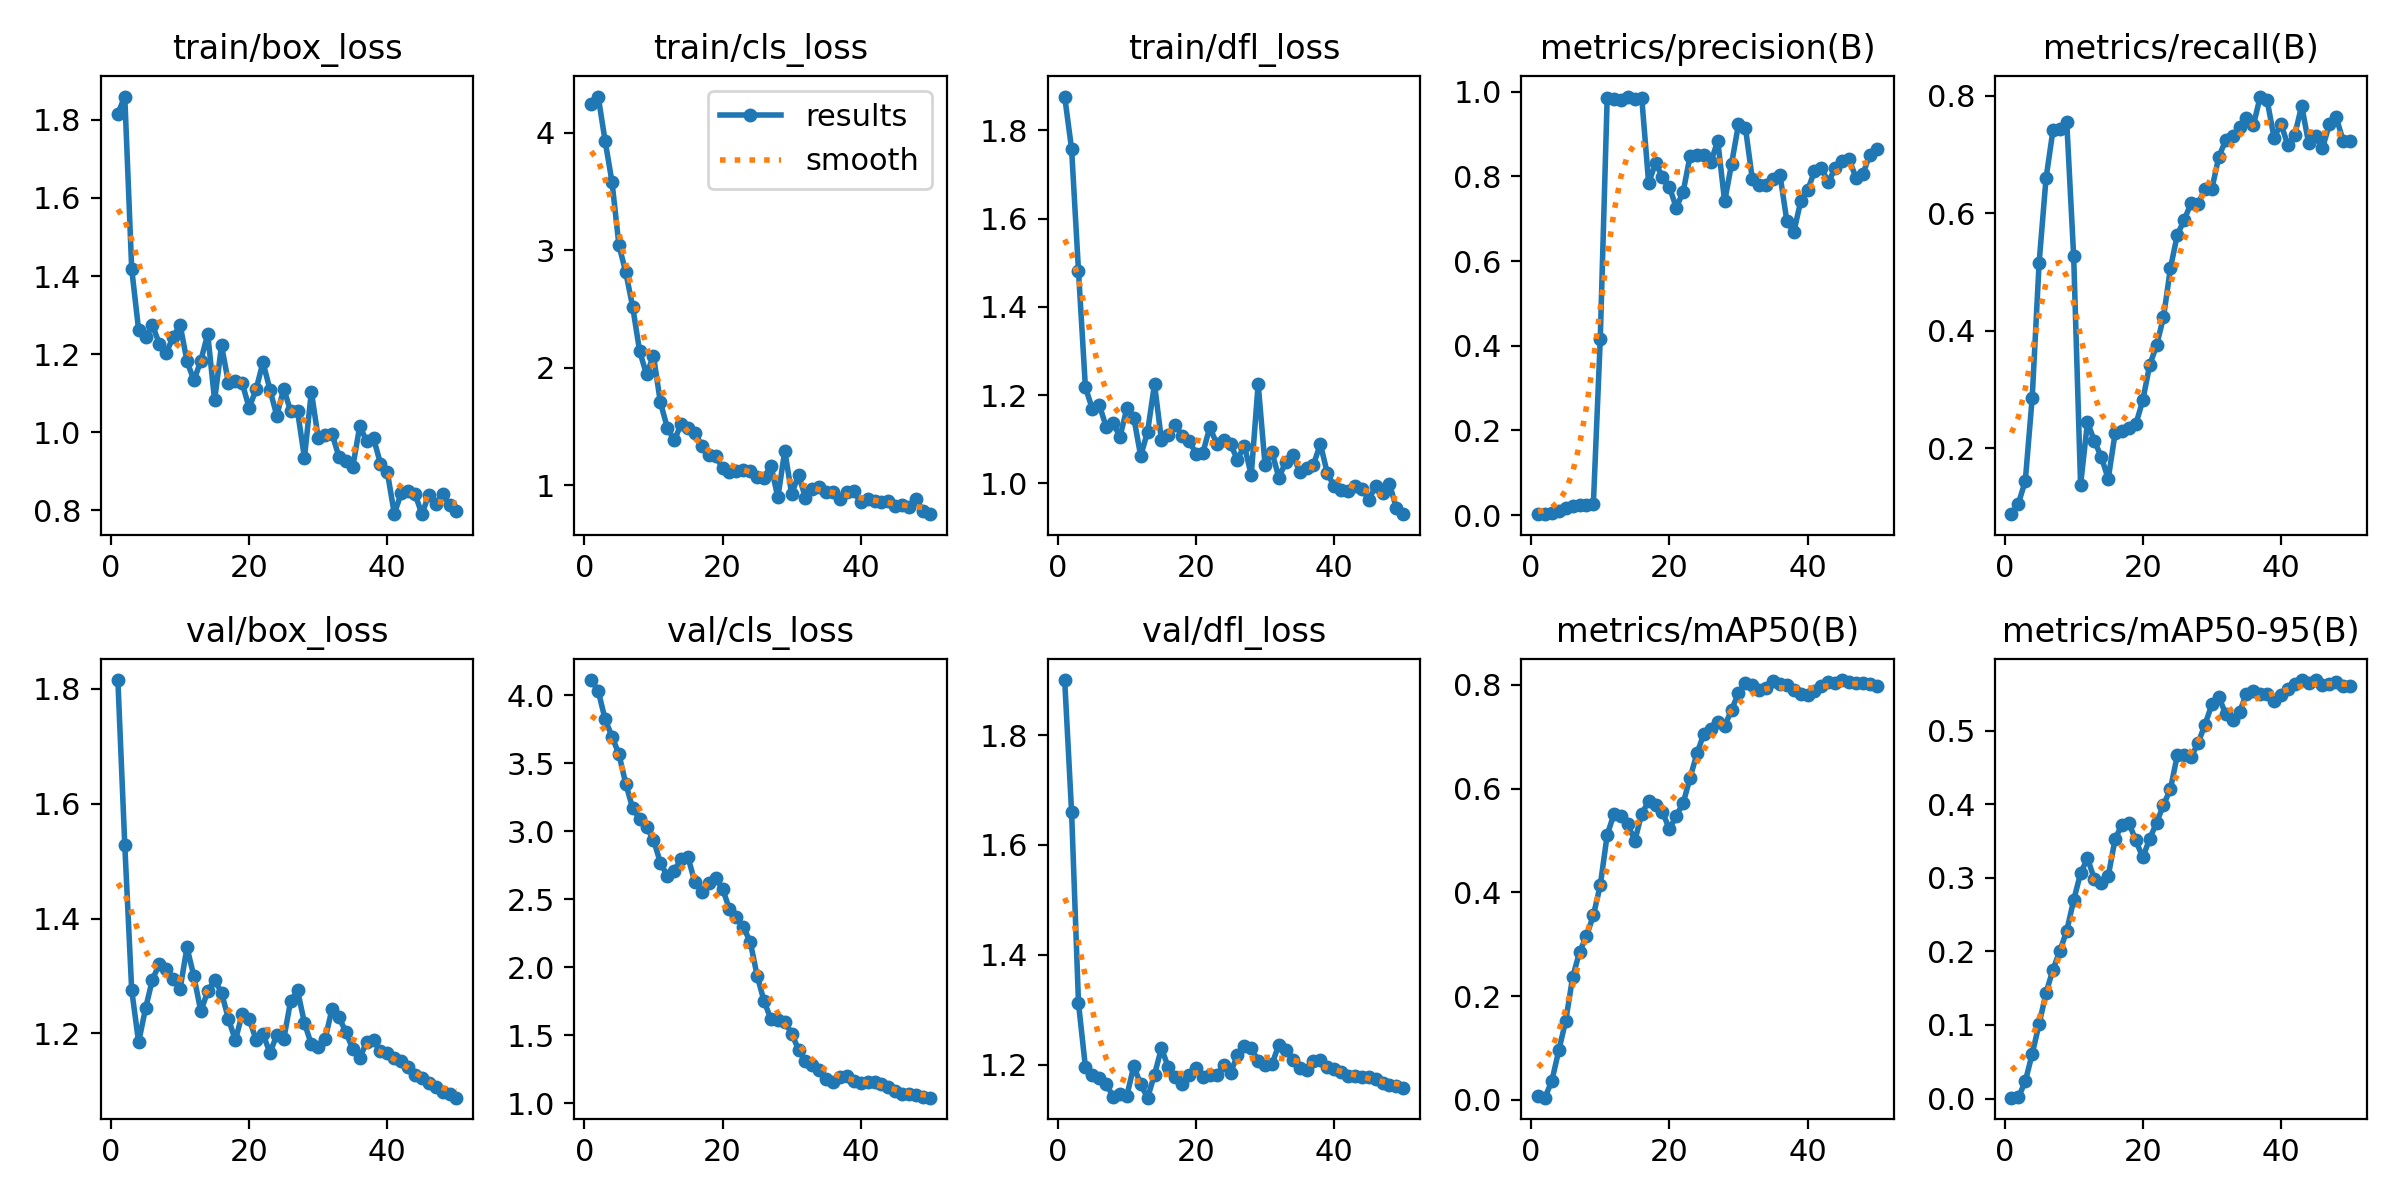

Data behind this chart, as committed beside it:
epoch, train/box_loss, train/cls_loss, train/dfl_loss, metrics/precision(B), metrics/recall(B), metrics/mAP50(B), metrics/mAP50-95(B), val/box_loss, val/cls_loss, val/dfl_loss, lr/pg0, lr/pg1, lr/pg2
1, 1.816, 4.25, 1.876, 0.00227, 0.08792, 0.00718, 0.00113, 1.815, 4.112, 1.9, 3.75e-05, 3.75e-05, 3.75e-05
2, 1.86, 4.309, 1.758, 0.00258, 0.1058, 0.00405, 0.00148, 1.528, 4.033, 1.66, 8.5768e-05, 8.5768e-05, 8.5768e-05
3, 1.419, 3.933, 1.481, 0.00416, 0.1446, 0.03688, 0.02322, 1.276, 3.824, 1.312, 0.0001321, 0.0001321, 0.0001321
4, 1.262, 3.583, 1.218, 0.00892, 0.2863, 0.0952, 0.0607, 1.185, 3.696, 1.195, 0.0001764, 0.0001764, 0.0001764
5, 1.243, 3.045, 1.169, 0.01702, 0.5159, 0.1522, 0.1012, 1.243, 3.567, 1.18, 0.0002187, 0.0002187, 0.0002187
6, 1.274, 2.812, 1.178, 0.02083, 0.6594, 0.236, 0.1433, 1.294, 3.348, 1.175, 0.000259, 0.000259, 0.000259
7, 1.227, 2.517, 1.128, 0.0229, 0.7412, 0.285, 0.1752, 1.321, 3.168, 1.165, 0.0002974, 0.0002974, 0.0002974
8, 1.204, 2.141, 1.137, 0.02357, 0.7437, 0.3154, 0.2004, 1.313, 3.094, 1.141, 0.0003338, 0.0003338, 0.0003338
9, 1.244, 1.945, 1.105, 0.02581, 0.755, 0.3556, 0.228, 1.294, 3.03, 1.146, 0.0003682, 0.0003682, 0.0003682
10, 1.275, 2.103, 1.17, 0.4161, 0.5269, 0.4135, 0.2694, 1.277, 2.939, 1.143, 0.0004006, 0.0004006, 0.0004006
11, 1.182, 1.707, 1.149, 0.9857, 0.1378, 0.5107, 0.3061, 1.35, 2.77, 1.197, 0.0004311, 0.0004311, 0.0004311
12, 1.133, 1.492, 1.062, 0.9819, 0.2444, 0.5518, 0.3263, 1.299, 2.672, 1.164, 0.0004595, 0.0004595, 0.0004595
13, 1.183, 1.383, 1.117, 0.9806, 0.2124, 0.5464, 0.2982, 1.238, 2.71, 1.14, 0.000486, 0.000486, 0.000486
14, 1.252, 1.52, 1.225, 0.9885, 0.1854, 0.5309, 0.2932, 1.273, 2.797, 1.182, 0.0005105, 0.0005105, 0.0005105
15, 1.082, 1.486, 1.099, 0.9818, 0.1479, 0.4994, 0.3022, 1.293, 2.809, 1.23, 0.0005331, 0.0005331, 0.0005331
16, 1.222, 1.448, 1.109, 0.9855, 0.226, 0.5519, 0.3528, 1.271, 2.624, 1.195, 0.0005536, 0.0005536, 0.0005536
17, 1.126, 1.339, 1.132, 0.7845, 0.2295, 0.5753, 0.3723, 1.225, 2.557, 1.178, 0.0005722, 0.0005722, 0.0005722
18, 1.132, 1.26, 1.108, 0.8312, 0.2352, 0.5691, 0.3743, 1.188, 2.623, 1.165, 0.0005888, 0.0005888, 0.0005888
19, 1.125, 1.247, 1.097, 0.7988, 0.2413, 0.5552, 0.3506, 1.234, 2.656, 1.18, 0.0006034, 0.0006034, 0.0006034
20, 1.062, 1.149, 1.067, 0.775, 0.2815, 0.5218, 0.3275, 1.225, 2.579, 1.195, 0.000616, 0.000616, 0.000616
21, 1.11, 1.11, 1.07, 0.7263, 0.3417, 0.5478, 0.353, 1.189, 2.426, 1.177, 0.0006266, 0.0006266, 0.0006266
22, 1.179, 1.125, 1.127, 0.7638, 0.3752, 0.5724, 0.3748, 1.199, 2.368, 1.181, 0.0006353, 0.0006353, 0.0006353
23, 1.109, 1.127, 1.09, 0.8484, 0.4232, 0.6209, 0.3991, 1.166, 2.296, 1.181, 0.000642, 0.000642, 0.000642
24, 1.042, 1.125, 1.099, 0.8495, 0.5063, 0.6681, 0.4204, 1.197, 2.189, 1.199, 0.0006467, 0.0006467, 0.0006467
25, 1.112, 1.075, 1.089, 0.8511, 0.5635, 0.7061, 0.4665, 1.19, 1.939, 1.185, 0.0006494, 0.0006494, 0.0006494
26, 1.054, 1.065, 1.054, 0.8338, 0.5887, 0.7154, 0.4663, 1.257, 1.753, 1.217, 0.0006312, 0.0006312, 0.0006312
27, 1.054, 1.169, 1.086, 0.8841, 0.6177, 0.7279, 0.4639, 1.275, 1.619, 1.233, 0.0006065, 0.0006065, 0.0006065
28, 0.9346, 0.8973, 1.018, 0.7407, 0.6166, 0.7209, 0.483, 1.218, 1.613, 1.23, 0.0005818, 0.0005818, 0.0005818
29, 1.104, 1.295, 1.226, 0.8294, 0.6409, 0.7516, 0.508, 1.181, 1.6, 1.207, 0.000557, 0.000557, 0.000557
30, 0.9838, 0.9278, 1.041, 0.9227, 0.6417, 0.7844, 0.5355, 1.176, 1.513, 1.2, 0.0005322, 0.0005322, 0.0005322
31, 0.9928, 1.087, 1.071, 0.9153, 0.6959, 0.8029, 0.5457, 1.191, 1.395, 1.201, 0.0005075, 0.0005075, 0.0005075
32, 0.9953, 0.8948, 1.013, 0.7943, 0.7244, 0.7991, 0.5227, 1.243, 1.31, 1.236, 0.0004827, 0.0004827, 0.0004827
33, 0.9365, 0.9694, 1.049, 0.7808, 0.7318, 0.7901, 0.514, 1.228, 1.281, 1.227, 0.000458, 0.000458, 0.000458
34, 0.9263, 0.983, 1.064, 0.7803, 0.7472, 0.7945, 0.5248, 1.202, 1.245, 1.209, 0.0004332, 0.0004332, 0.0004332
35, 0.9118, 0.9414, 1.027, 0.7933, 0.7627, 0.8067, 0.5502, 1.172, 1.182, 1.193, 0.0004085, 0.0004085, 0.0004085
36, 1.015, 0.9404, 1.034, 0.8043, 0.7495, 0.8009, 0.5537, 1.157, 1.159, 1.19, 0.0003837, 0.0003837, 0.0003837
37, 0.9776, 0.8846, 1.042, 0.6947, 0.7988, 0.8003, 0.5493, 1.185, 1.193, 1.207, 0.000359, 0.000359, 0.000359
38, 0.9841, 0.9459, 1.089, 0.6678, 0.7922, 0.7897, 0.5491, 1.188, 1.201, 1.208, 0.0003343, 0.0003343, 0.0003343
39, 0.9197, 0.9518, 1.024, 0.7409, 0.7286, 0.7828, 0.5405, 1.169, 1.167, 1.195, 0.0003095, 0.0003095, 0.0003095
40, 0.8974, 0.8551, 0.9933, 0.7668, 0.752, 0.7813, 0.5485, 1.167, 1.149, 1.192, 0.0002848, 0.0002848, 0.0002848
41, 0.7912, 0.887, 0.9856, 0.8119, 0.7162, 0.7882, 0.5568, 1.157, 1.159, 1.187, 0.00026, 0.00026, 0.00026
42, 0.8431, 0.865, 0.9825, 0.82, 0.7339, 0.7982, 0.5636, 1.153, 1.158, 1.18, 0.0002352, 0.0002352, 0.0002352
43, 0.8482, 0.8556, 0.9945, 0.7861, 0.7831, 0.8052, 0.5681, 1.141, 1.142, 1.179, 0.0002105, 0.0002105, 0.0002105
44, 0.8419, 0.865, 0.9882, 0.8195, 0.7195, 0.8028, 0.5649, 1.128, 1.122, 1.178, 0.0001857, 0.0001857, 0.0001857
45, 0.7899, 0.8233, 0.963, 0.837, 0.7317, 0.8094, 0.5686, 1.123, 1.092, 1.178, 0.000161, 0.000161, 0.000161
46, 0.84, 0.8329, 0.994, 0.8415, 0.7108, 0.8057, 0.5622, 1.113, 1.073, 1.174, 0.0001363, 0.0001363, 0.0001363
47, 0.8157, 0.8145, 0.9788, 0.7965, 0.7514, 0.803, 0.5639, 1.106, 1.068, 1.167, 0.0001115, 0.0001115, 0.0001115
48, 0.8403, 0.88, 0.9989, 0.8052, 0.7633, 0.8036, 0.5664, 1.098, 1.061, 1.163, 8.675e-05, 8.675e-05, 8.675e-05
49, 0.8141, 0.7843, 0.9442, 0.851, 0.7234, 0.8018, 0.5605, 1.094, 1.049, 1.161, 6.2e-05, 6.2e-05, 6.2e-05
50, 0.7992, 0.755, 0.9303, 0.8645, 0.7233, 0.7971, 0.5605, 1.088, 1.043, 1.158, 3.725e-05, 3.725e-05, 3.725e-05
